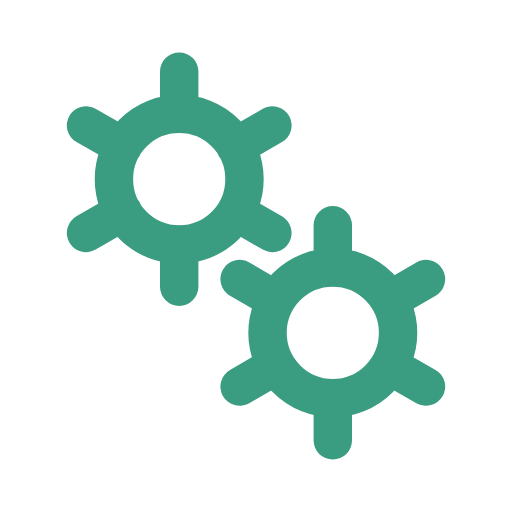
t = 0.00 s
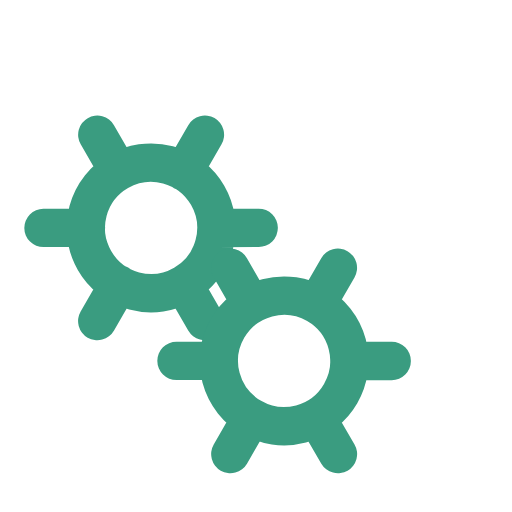
t = 0.50 s
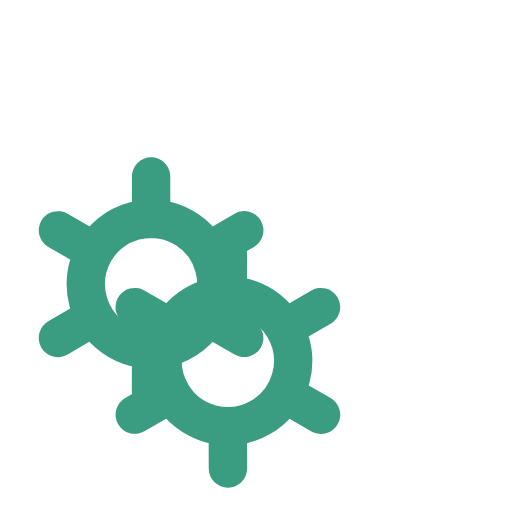
t = 1.00 s
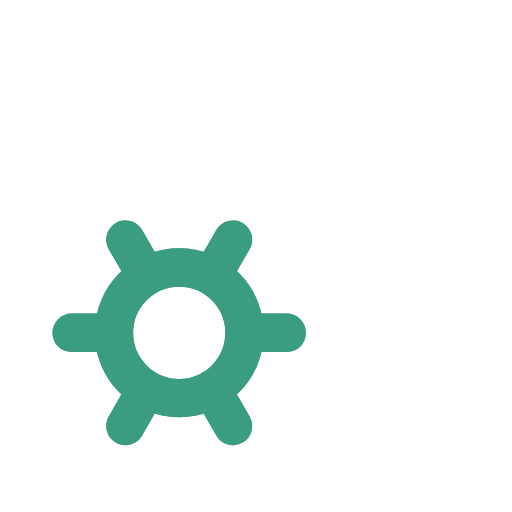
t = 1.50 s

The animated SVG that drew these frames (rendered in a browser with its animation timeline set to each time). Animation: 2 SMIL elements (animateTransform=2); one cycle of 2.00 s, repeats indefinitely.

﻿<svg xmlns='http://www.w3.org/2000/svg' viewBox='0 0 200 200'><path fill='none' d='M0 0h200v200H0z'></path><path fill='none' stroke-linecap='round' stroke='#3A9C80' stroke-width='15' transform-origin='center' d='M70 95.5V112m0-84v16.5m0 0a25.5 25.5 0 1 0 0 51 25.5 25.5 0 0 0 0-51Zm36.4 4.5L92 57.3M33.6 91 48 82.7m0-25.5L33.6 49m58.5 33.8 14.3 8.2'><animateTransform type='rotate' attributeName='transform' calcMode='spline' dur='2' values='0;-120' keyTimes='0;1' keySplines='0 0 1 1' repeatCount='indefinite'></animateTransform></path><path fill='none' stroke-linecap='round' stroke='#3A9C80' stroke-width='15' transform-origin='center' d='M130 155.5V172m0-84v16.5m0 0a25.5 25.5 0 1 0 0 51 25.5 25.5 0 0 0 0-51Zm36.4 4.5-14.3 8.3M93.6 151l14.3-8.3m0-25.4L93.6 109m58.5 33.8 14.3 8.2'><animateTransform type='rotate' attributeName='transform' calcMode='spline' dur='2' values='0;120' keyTimes='0;1' keySplines='0 0 1 1' repeatCount='indefinite'></animateTransform></path></svg>